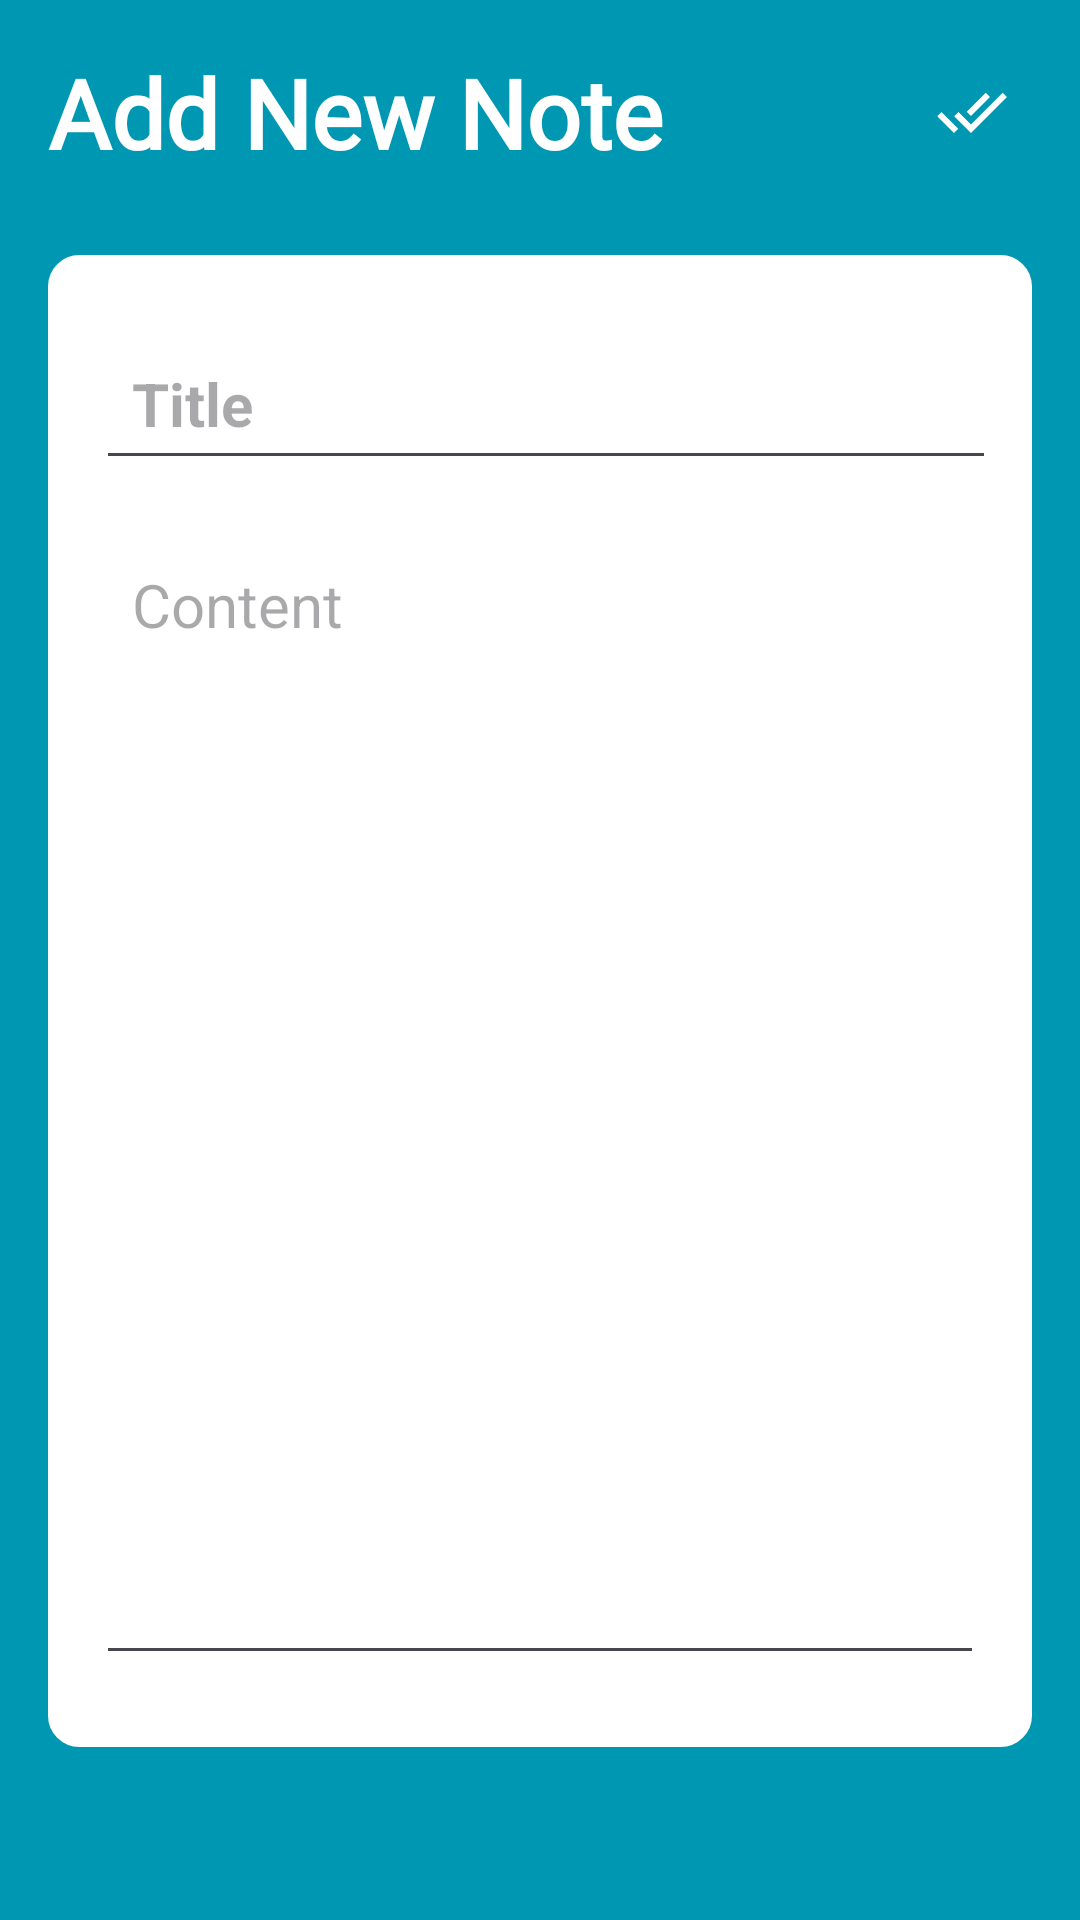

Layout XML and referenced resources for this Android screen:
<!-- AndroidManifest.xml: application theme Base.Theme.Newapp -->
<!-- res/layout/activity_notes_details.xml -->
<?xml version="1.0" encoding="utf-8"?>
<RelativeLayout xmlns:android="http://schemas.android.com/apk/res/android"
    xmlns:app="http://schemas.android.com/apk/res-auto"
    xmlns:tools="http://schemas.android.com/tools"
    android:layout_width="match_parent"
    android:layout_height="match_parent"
    android:background="@color/mainblue"
    android:padding="16dp"
    tools:context=".notesdetails">

    <RelativeLayout
        android:layout_width="match_parent"
        android:layout_height="wrap_content"
        android:id="@+id/title_bar_layout">

        <TextView
            android:id="@+id/page_title"
            android:layout_width="wrap_content"
            android:layout_height="wrap_content"
            android:text="Add New Note"
            android:fontFamily="@font/alice"
            android:textColor="@color/white"
            android:textSize="32sp"
            android:textStyle="bold" />

        <ImageView
            android:id="@+id/Mic"
            android:layout_width="35dp"
            android:layout_height="35dp"
            android:layout_marginLeft="60dp"
            android:layout_alignParentTop="true"
            android:layout_marginTop="5dp"
            android:layout_toStartOf="@+id/save_note_btn"
            android:src="@drawable/baseline_mic_24" />

        <ImageButton
            android:layout_width="40dp"
            android:layout_height="40dp"
            android:id="@+id/save_note_btn"
            android:src="@drawable/baseline_done_all_24"
            android:layout_alignParentEnd="true"
            android:layout_centerVertical="true"
            app:tint="@color/white"
            android:background="?attr/selectableItemBackgroundBorderless"

            />

    </RelativeLayout>

    <LinearLayout
        android:layout_width="match_parent"
        android:layout_height="wrap_content"
        android:layout_below="@id/title_bar_layout"
        android:orientation="vertical"
        android:padding="16dp"
        android:layout_marginVertical="26dp"
        android:backgroundTint="@color/white"
        android:background="@drawable/rounded_corner">
        <LinearLayout
            android:layout_width="match_parent"
            android:layout_height="wrap_content">
            <EditText
                android:layout_width="300dp"
                android:layout_height="wrap_content"
                android:id="@+id/notes_title_text"
                android:hint="Title"
                android:textSize="20sp"
                android:textStyle="bold"
                android:layout_marginVertical="8dp"
                android:padding="12dp"
                android:textColor="@color/black"/>



        </LinearLayout>





        <EditText
            android:layout_width="match_parent"
            android:layout_height="wrap_content"
            android:id="@+id/notes_content_text"
            android:hint="Content"
            android:minLines="15"
            android:drawable="@drawable/baseline_mic_24"
            android:gravity="top"
            android:textSize="20sp"
            android:layout_marginVertical="8dp"
            android:padding="12dp"
            android:textColor="@color/black">
        </EditText>


    </LinearLayout>

    <TextView
        android:id="@+id/delete_note_text_view_btn"
        android:layout_width="match_parent"
        android:layout_height="wrap_content"
      android:layout_alignParentBottom="true"
        android:gravity="center"
        android:text="Delete note"
        android:textColor="#FF0000"
        android:visibility="gone"
        android:layout_marginBottom="70dp"
        android:textSize="18sp"
        />



</RelativeLayout>
<!-- resources referenced by this layout -->
<resources>
  <color name="black">#FF000000</color>
  <color name="mainblue">#0097B2</color>
  <color name="white">#FFFFFFFF</color>
  <!-- drawable baseline_done_all_24 (drawable) -->
  <vector android:height="24dp" android:tint="#225193"
      android:viewportHeight="24" android:viewportWidth="24"
      android:width="24dp" xmlns:android="http://schemas.android.com/apk/res/android">
      <path android:fillColor="@android:color/white" android:pathData="M18,7l-1.41,-1.41 -6.34,6.34 1.41,1.41L18,7zM22.24,5.59L11.66,16.17 7.48,12l-1.41,1.41L11.66,19l12,-12 -1.42,-1.41zM0.41,13.41L6,19l1.41,-1.41L1.83,12 0.41,13.41z"/>
  </vector>
  <!-- drawable rounded_corner (drawable) -->
  <?xml version="1.0" encoding="utf-8"?>
  <shape xmlns:android="http://schemas.android.com/apk/res/android"
      android:shape="rectangle">
      <corners android:radius="10dp"/>
          <stroke android:width="1dp"/>
      <solid android:color="@color/white"/>
  
  
  </shape>
  <style name="Base.Theme.Newapp" parent="Theme.AppCompat.DayNight.NoActionBar">
          
          
          <item name="colorPrimaryDark">@color/mainblue</item>
          <item name="colorPrimary">@color/paleblue</item>
      </style>
  <color name="paleblue">#5CE1E6</color>
</resources>
